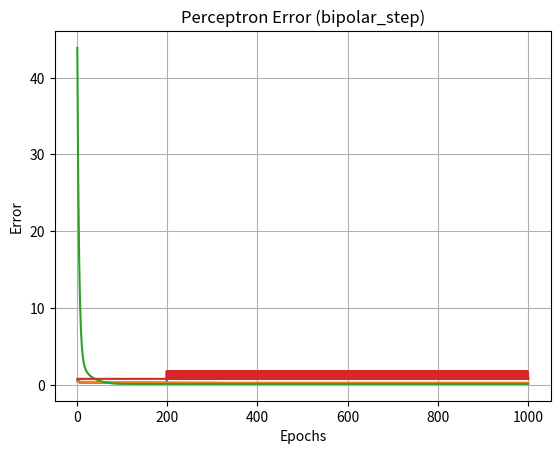

Generate this figure with matplotlib:
import numpy as np
import matplotlib.pyplot as plt

def perceptron(inputs, weights, activation):
    # Ensure inputs is a 2D array for the dot product operation
    inputs = np.atleast_2d(inputs)

    # Calculate the weighted sum (including bias)
    z = np.dot(weights, inputs.T) # Transpose inputs to match dimensions

    # Apply chosen activation function
    if activation == "step":
        output = 1 if z > 0 else 0 
    elif activation == "sigmoid":
        output = 1 / (1 + np.exp(-z))
    elif activation == "relu":
        output = max(0, z)
    elif activation == "bipolar_step":
        output = 1 if z > 0 else -1
    else:
        raise ValueError("Invalid activation function provided.")

    return output

def train_perceptron(data, target, epochs, learning_rate, initial_weights, activation):
  """
  Trains the perceptron model with a given learning rate and activation function.

  Args:
      data: A numpy array of training data points (each row is an input vector).
      target: A numpy array of target outputs.
      epochs: The number of training epochs.
      learning_rate: The learning rate for weight updates.
      initial_weights: A numpy array of initial weights (same dimension as data[0]).
      activation: A function representing the activation function.

  Returns:
      A tuple containing the final weights, bias (assumed to be zero), and a list of errors for each epoch.
  """
  weights = initial_weights[:len(data[0])]  # Take relevant weights based on input dimension
  errors = []

  for epoch in range(epochs):
    total_error = 0
    for i, (x, y) in enumerate(zip(data, target)):
      predicted = perceptron(x, weights, activation)
      error = y - predicted
      total_error += error**2

      # Update weights based on error
      weights += learning_rate * error * x

    # Calculate average error for the epoch
    average_error = total_error / len(data)
    errors.append(average_error)

    # Check for convergence
    if average_error <= 0.002:
      print(f"Converged in {epoch+1} epochs!")
      break

  return weights, 0.0, errors  # Assuming bias is zero

def plot_errors(epochs, errors, title):
  """
  Plots the errors vs epochs.

  Args:
      epochs: A list of epochs.
      errors: A list of errors for each epoch.
      title: The title for the plot.
  """
  plt.plot(epochs, errors)
  plt.xlabel("Epochs")
  plt.ylabel("Error")
  plt.title(title)
  plt.grid(True)
  plt.show()

# Define initial weights and bias (assuming bias is zero)
W0 = 10
W1 = 0.2
W2 = -0.75
bias = 0  # Assuming bias is zero
learning_rate = 0.05

# Sample training data (replace with your actual data)
data = np.array([[0, 0], [0, 1], [1, 0], [1, 1]])
target = np.array([0, 0, 0, 1])

activations = ["step", "sigmoid", "relu", "bipolar_step"]
for activation in activations:
  weights, bias, errors = train_perceptron(data, target, 1000, learning_rate, np.array([W0, W1, W2]), activation)
  print(f"Activation Function: {activation}")
  print(f"Final Weights: {weights}")
  print(f"Final Bias: {bias}")

  # New data point for prediction (replace with your actual data)
  new_data = np.array([0.2, 0.7])

  # Plot errors vs epochs
  plot_errors(range(1, len(errors)+1), errors, f"Perceptron Error ({activation})")
